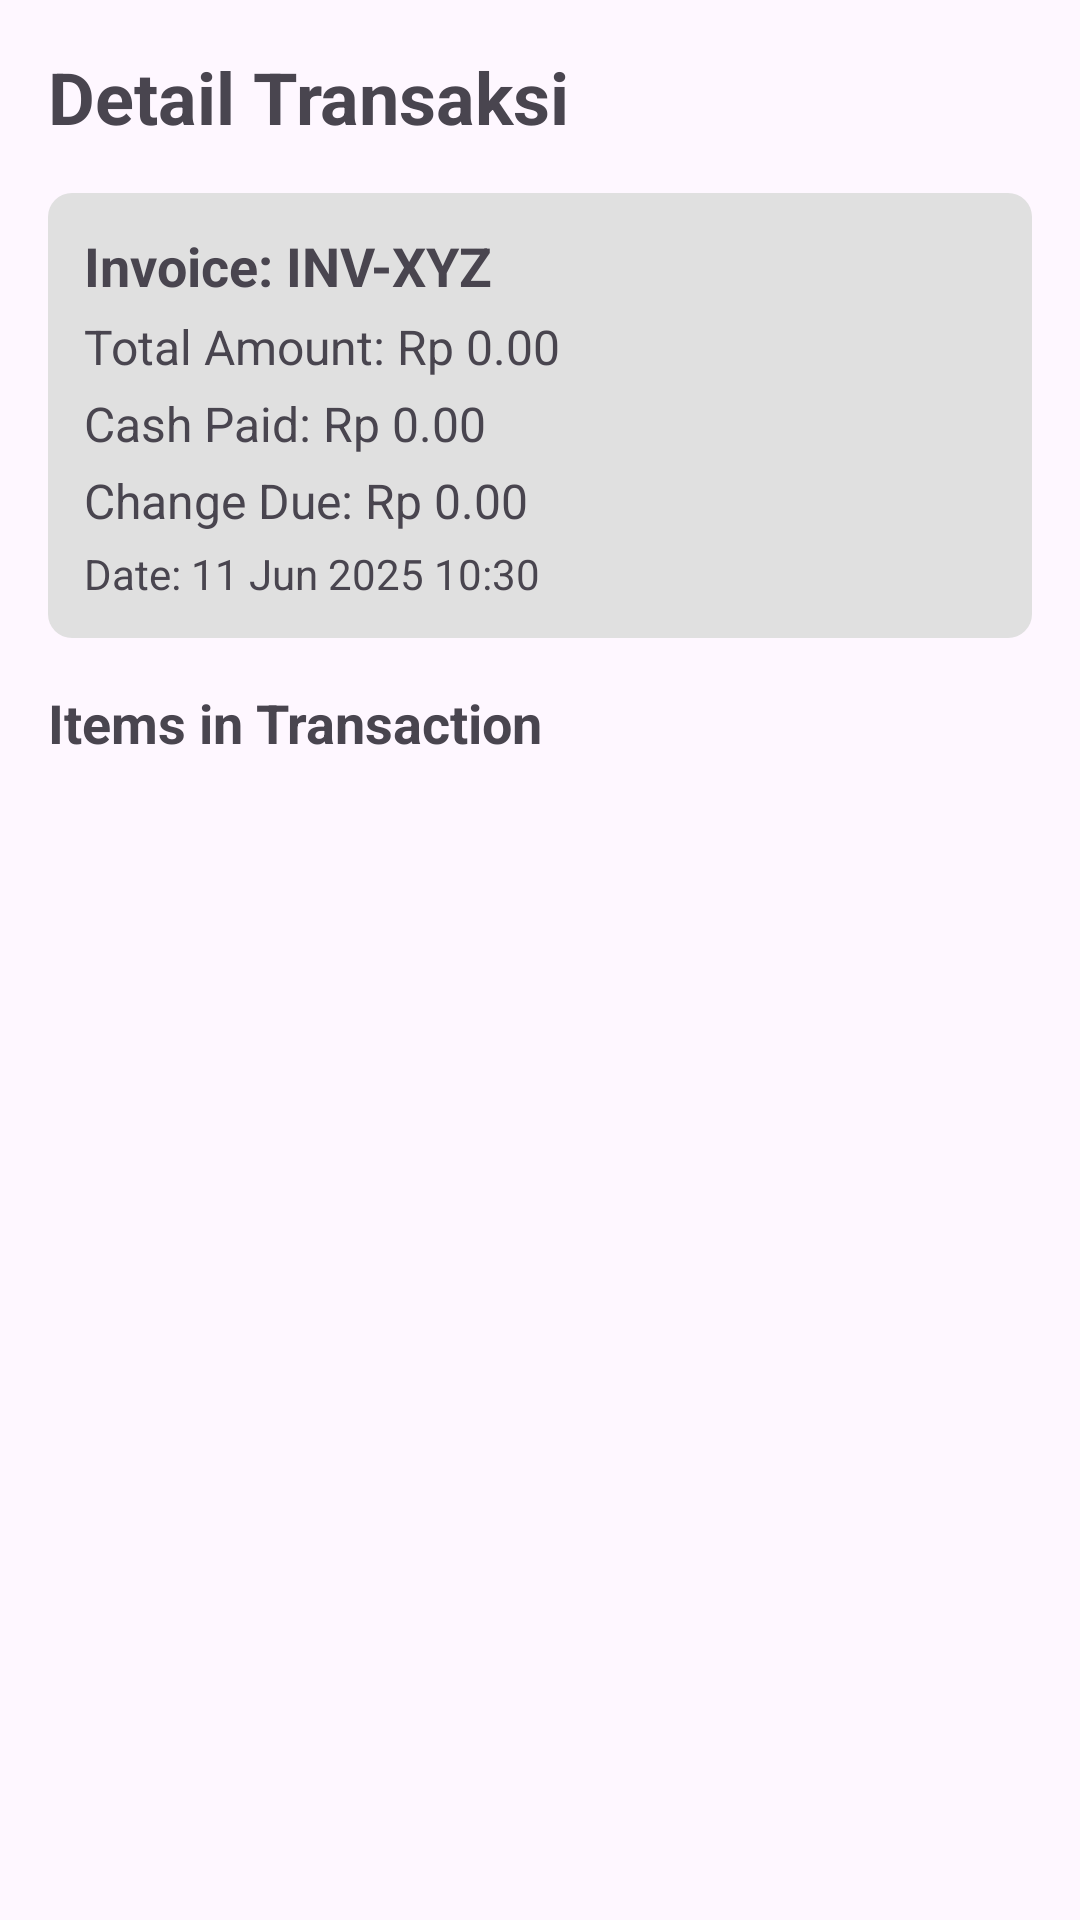

Here is an Android app screen rendered from its layout file. Give the layout XML and the strings, colors and styles it references.
<!-- AndroidManifest.xml: application theme Theme.Mogok -->
<!-- res/layout/activity_transaction_detail.xml -->
<?xml version="1.0" encoding="utf-8"?>
<LinearLayout xmlns:android="http://schemas.android.com/apk/res/android"
    xmlns:app="http://schemas.android.com/apk/res-auto"
    xmlns:tools="http://schemas.android.com/tools"
    android:layout_width="match_parent"
    android:layout_height="match_parent"
    android:orientation="vertical"
    android:padding="16dp"
    tools:context=".ui.history.TransactionDetailActivity">

    <TextView
        android:layout_width="wrap_content"
        android:layout_height="wrap_content"
        android:text="Detail Transaksi"
        android:textSize="24sp"
        android:textStyle="bold"
        android:layout_marginBottom="16dp"/>

    <LinearLayout
        android:layout_width="match_parent"
        android:layout_height="wrap_content"
        android:orientation="vertical"
        android:background="@drawable/rounded_corners_solid"
        android:padding="12dp"
        android:layout_marginBottom="16dp">

        <TextView
            android:id="@+id/tvDetailInvoiceNumber"
            android:layout_width="match_parent"
            android:layout_height="wrap_content"
            android:textStyle="bold"
            android:textSize="18sp"
            android:text="Invoice: INV-XYZ"/>

        <TextView
            android:id="@+id/tvDetailTotalAmount"
            android:layout_width="match_parent"
            android:layout_height="wrap_content"
            android:layout_marginTop="4dp"
            android:textSize="16sp"
            android:text="Total Amount: Rp 0.00"/>

        <TextView
            android:id="@+id/tvDetailCashPaid"
            android:layout_width="match_parent"
            android:layout_height="wrap_content"
            android:layout_marginTop="4dp"
            android:textSize="16sp"
            android:text="Cash Paid: Rp 0.00"/>

        <TextView
            android:id="@+id/tvDetailChangeDue"
            android:layout_width="match_parent"
            android:layout_height="wrap_content"
            android:layout_marginTop="4dp"
            android:textSize="16sp"
            android:text="Change Due: Rp 0.00"/>

        <TextView
            android:id="@+id/tvDetailDate"
            android:layout_width="match_parent"
            android:layout_height="wrap_content"
            android:layout_marginTop="4dp"
            android:textSize="14sp"
            android:text="Date: 11 Jun 2025 10:30"/>
    </LinearLayout>

    <TextView
        android:layout_width="wrap_content"
        android:layout_height="wrap_content"
        android:text="Items in Transaction"
        android:textSize="18sp"
        android:textStyle="bold"
        android:layout_marginBottom="8dp"/>

    <androidx.recyclerview.widget.RecyclerView
        android:id="@+id/rvTransactionDetails"
        android:layout_width="match_parent"
        android:layout_height="0dp"
        android:layout_weight="1"/>

    <ProgressBar
        android:id="@+id/progressBarDetail"
        android:layout_width="wrap_content"
        android:layout_height="wrap_content"
        android:layout_gravity="center"
        android:visibility="gone"/>

</LinearLayout>
<!-- resources referenced by this layout -->
<resources>
  <!-- drawable rounded_corners_solid (drawable) -->
  <?xml version="1.0" encoding="utf-8"?>
  <shape xmlns:android="http://schemas.android.com/apk/res/android">
      <corners android:radius="8dp"/>
      <solid android:color="#E0E0E0"/> </shape>
  <style name="Theme.Mogok" parent="Theme.Material3.DayNight.NoActionBar">
      </style>
</resources>
